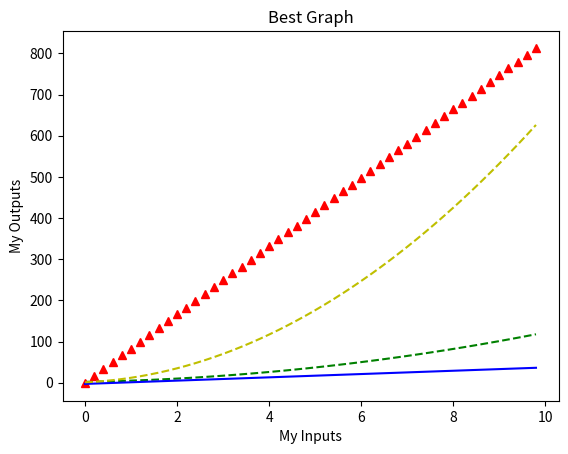

Here is the Python script that generated this plot:
import numpy as np
import matplotlib.pyplot as plt

# [redacted]

# evenly sampled time at 200ms intervals
x = np.arange(0., 10.0, 0.2)


# red dashes
plt.plot(x, x**2 + 2*x + 2, 'g--')
plt.plot(x, x*83, 'r^')
plt.plot(x, x*4 - 3, 'b')
plt.plot(x, 6*(x**2) + 5*x + 1, 'y--' )
plt.xlabel("My Inputs")
plt.ylabel("My Outputs")
plt.title("Best Graph")
plt.show()